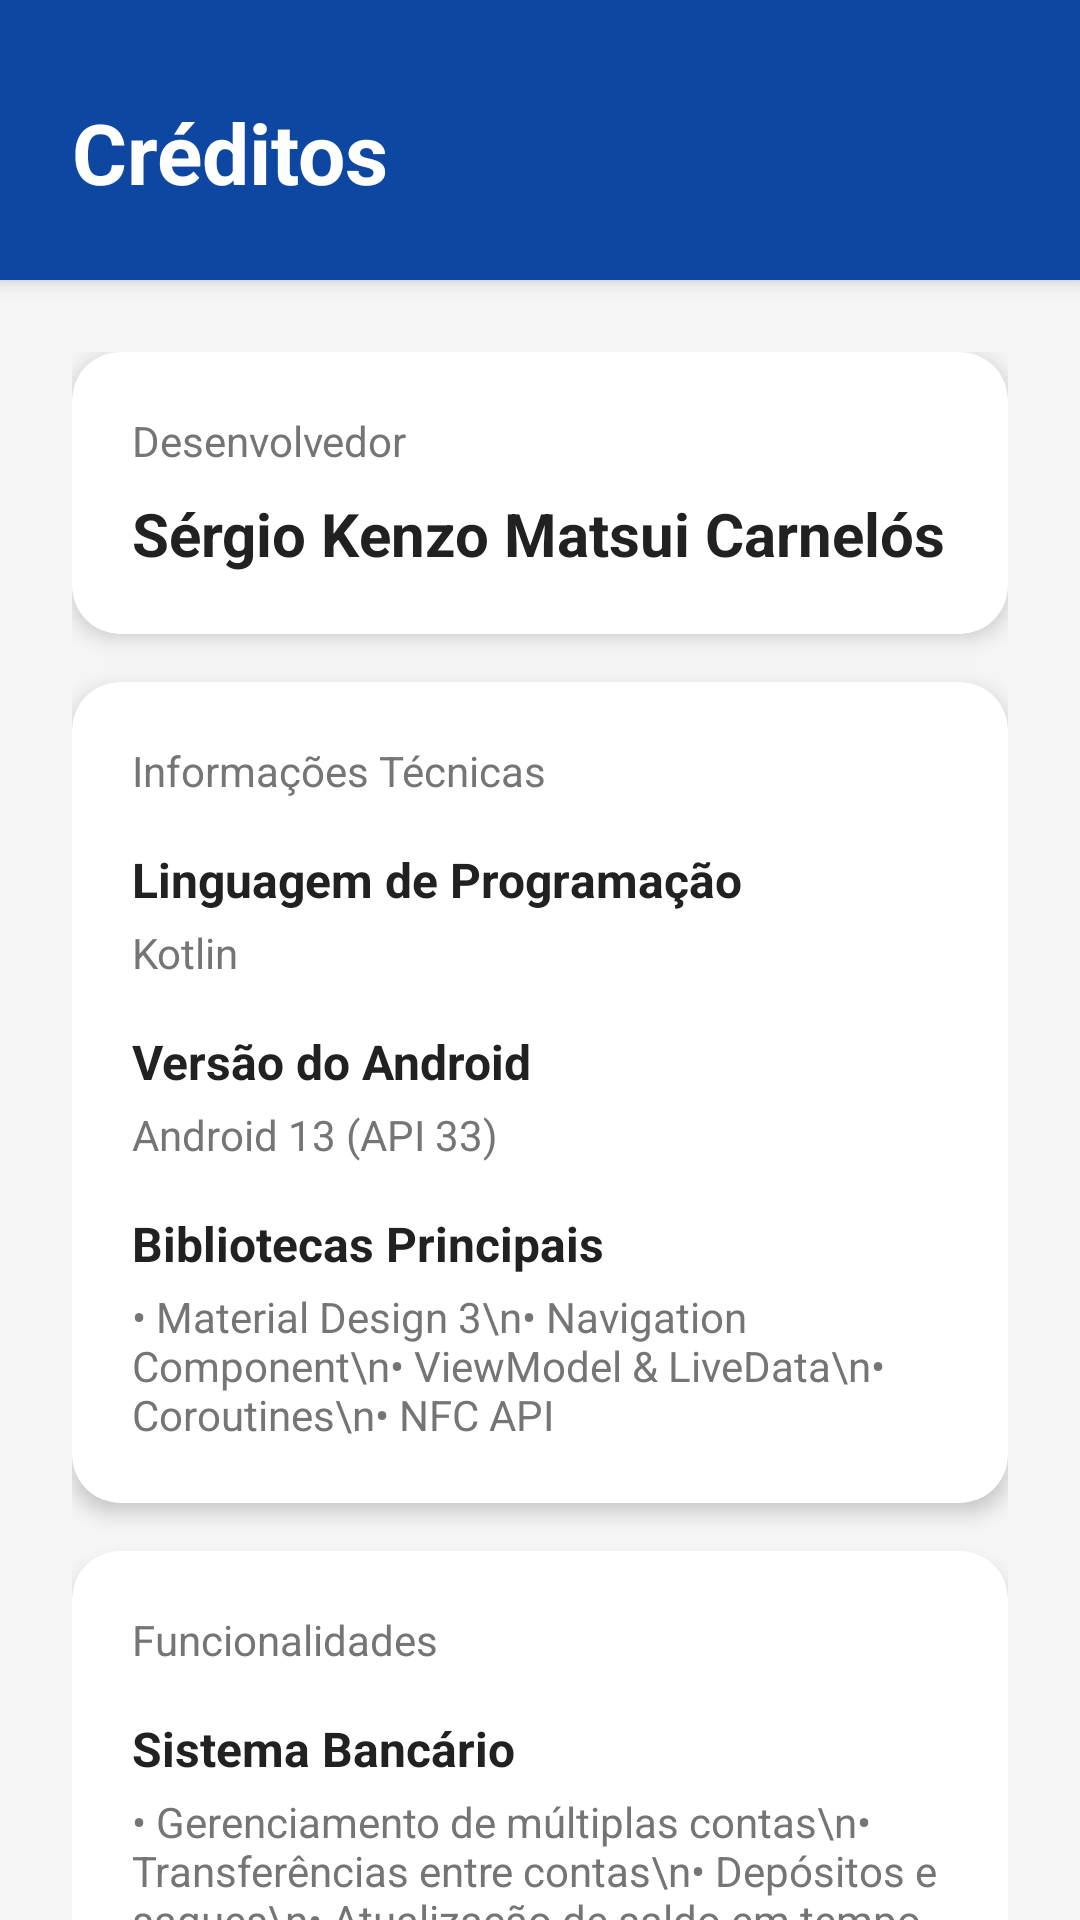

Reconstruct the res/layout file that produces this screen, plus the resources it refers to.
<!-- AndroidManifest.xml: application theme Theme.InvestCityNFC -->
<!-- res/layout/fragment_credits.xml -->
<?xml version="1.0" encoding="utf-8"?>
<androidx.coordinatorlayout.widget.CoordinatorLayout xmlns:android="http://schemas.android.com/apk/res/android"
    xmlns:app="http://schemas.android.com/apk/res-auto"
    android:layout_width="match_parent"
    android:layout_height="match_parent"
    android:background="#F5F5F5">

    <com.google.android.material.appbar.AppBarLayout
        android:layout_width="match_parent"
        android:layout_height="wrap_content"
        android:background="#0D47A1">

        <androidx.constraintlayout.widget.ConstraintLayout
            android:layout_width="match_parent"
            android:layout_height="wrap_content"
            android:paddingHorizontal="24dp"
            android:paddingTop="32dp"
            android:paddingBottom="24dp">

            <TextView
                android:id="@+id/credits_title"
                android:layout_width="wrap_content"
                android:layout_height="wrap_content"
                android:text="Créditos"
                android:textColor="#FFFFFF"
                android:textSize="28sp"
                android:textStyle="bold"
                app:layout_constraintStart_toStartOf="parent"
                app:layout_constraintTop_toTopOf="parent" />

        </androidx.constraintlayout.widget.ConstraintLayout>

    </com.google.android.material.appbar.AppBarLayout>

    <androidx.core.widget.NestedScrollView
        android:layout_width="match_parent"
        android:layout_height="match_parent"
        android:overScrollMode="never"
        app:layout_behavior="@string/appbar_scrolling_view_behavior">

        <androidx.constraintlayout.widget.ConstraintLayout
            android:layout_width="match_parent"
            android:layout_height="wrap_content"
            android:padding="24dp">

            <com.google.android.material.card.MaterialCardView
                android:id="@+id/developer_card"
                android:layout_width="match_parent"
                android:layout_height="wrap_content"
                app:cardCornerRadius="16dp"
                app:cardElevation="4dp"
                app:layout_constraintTop_toTopOf="parent">

                <LinearLayout
                    android:layout_width="match_parent"
                    android:layout_height="wrap_content"
                    android:orientation="vertical"
                    android:padding="20dp">

                    <TextView
                        android:layout_width="wrap_content"
                        android:layout_height="wrap_content"
                        android:text="Desenvolvedor"
                        android:textColor="#757575"
                        android:textSize="14sp" />

                    <TextView
                        android:layout_width="wrap_content"
                        android:layout_height="wrap_content"
                        android:layout_marginTop="8dp"
                        android:text="Sérgio Kenzo Matsui Carnelós"
                        android:textColor="#212121"
                        android:textSize="20sp"
                        android:textStyle="bold" />

                </LinearLayout>

            </com.google.android.material.card.MaterialCardView>

            <com.google.android.material.card.MaterialCardView
                android:id="@+id/tech_info_card"
                android:layout_width="match_parent"
                android:layout_height="wrap_content"
                android:layout_marginTop="16dp"
                app:cardCornerRadius="16dp"
                app:cardElevation="4dp"
                app:layout_constraintTop_toBottomOf="@id/developer_card">

                <LinearLayout
                    android:layout_width="match_parent"
                    android:layout_height="wrap_content"
                    android:orientation="vertical"
                    android:padding="20dp">

                    <TextView
                        android:layout_width="wrap_content"
                        android:layout_height="wrap_content"
                        android:text="Informações Técnicas"
                        android:textColor="#757575"
                        android:textSize="14sp" />

                    <TextView
                        android:layout_width="wrap_content"
                        android:layout_height="wrap_content"
                        android:layout_marginTop="16dp"
                        android:text="Linguagem de Programação"
                        android:textColor="#212121"
                        android:textSize="16sp"
                        android:textStyle="bold" />

                    <TextView
                        android:layout_width="wrap_content"
                        android:layout_height="wrap_content"
                        android:layout_marginTop="4dp"
                        android:text="Kotlin"
                        android:textColor="#757575"
                        android:textSize="14sp" />

                    <TextView
                        android:layout_width="wrap_content"
                        android:layout_height="wrap_content"
                        android:layout_marginTop="16dp"
                        android:text="Versão do Android"
                        android:textColor="#212121"
                        android:textSize="16sp"
                        android:textStyle="bold" />

                    <TextView
                        android:layout_width="wrap_content"
                        android:layout_height="wrap_content"
                        android:layout_marginTop="4dp"
                        android:text="Android 13 (API 33)"
                        android:textColor="#757575"
                        android:textSize="14sp" />

                    <TextView
                        android:layout_width="wrap_content"
                        android:layout_height="wrap_content"
                        android:layout_marginTop="16dp"
                        android:text="Bibliotecas Principais"
                        android:textColor="#212121"
                        android:textSize="16sp"
                        android:textStyle="bold" />

                    <TextView
                        android:layout_width="wrap_content"
                        android:layout_height="wrap_content"
                        android:layout_marginTop="4dp"
                        android:text="• Material Design 3\n• Navigation Component\n• ViewModel &amp; LiveData\n• Coroutines\n• NFC API"
                        android:textColor="#757575"
                        android:textSize="14sp" />

                </LinearLayout>

            </com.google.android.material.card.MaterialCardView>

            <com.google.android.material.card.MaterialCardView
                android:id="@+id/features_card"
                android:layout_width="match_parent"
                android:layout_height="wrap_content"
                android:layout_marginTop="16dp"
                app:cardCornerRadius="16dp"
                app:cardElevation="4dp"
                app:layout_constraintTop_toBottomOf="@id/tech_info_card">

                <LinearLayout
                    android:layout_width="match_parent"
                    android:layout_height="wrap_content"
                    android:orientation="vertical"
                    android:padding="20dp">

                    <TextView
                        android:layout_width="wrap_content"
                        android:layout_height="wrap_content"
                        android:text="Funcionalidades"
                        android:textColor="#757575"
                        android:textSize="14sp" />

                    <TextView
                        android:layout_width="wrap_content"
                        android:layout_height="wrap_content"
                        android:layout_marginTop="16dp"
                        android:text="Sistema Bancário"
                        android:textColor="#212121"
                        android:textSize="16sp"
                        android:textStyle="bold" />

                    <TextView
                        android:layout_width="wrap_content"
                        android:layout_height="wrap_content"
                        android:layout_marginTop="4dp"
                        android:text="• Gerenciamento de múltiplas contas\n• Transferências entre contas\n• Depósitos e saques\n• Atualização de saldo em tempo real\n• Interface moderna e intuitiva"
                        android:textColor="#757575"
                        android:textSize="14sp" />

                    <TextView
                        android:layout_width="wrap_content"
                        android:layout_height="wrap_content"
                        android:layout_marginTop="16dp"
                        android:text="Tecnologia NFC"
                        android:textColor="#212121"
                        android:textSize="16sp"
                        android:textStyle="bold" />

                    <TextView
                        android:layout_width="wrap_content"
                        android:layout_height="wrap_content"
                        android:layout_marginTop="4dp"
                        android:text="• Leitura de cartões NFC\n• Integração com sistema bancário\n• Interface dedicada para NFC\n• Suporte a múltiplos tipos de cartão"
                        android:textColor="#757575"
                        android:textSize="14sp" />

                </LinearLayout>

            </com.google.android.material.card.MaterialCardView>

        </androidx.constraintlayout.widget.ConstraintLayout>

    </androidx.core.widget.NestedScrollView>

</androidx.coordinatorlayout.widget.CoordinatorLayout>
<!-- resources referenced by this layout -->
<resources>
  <style name="Theme.InvestCityNFC" parent="Theme.MaterialComponents.Light.NoActionBar">
          <item name="colorPrimary">@color/purple_500</item>
          <item name="colorPrimaryVariant">@color/purple_700</item>
          <item name="colorOnPrimary">@color/white</item>
          <item name="colorSecondary">@color/teal_200</item>
          <item name="colorSecondaryVariant">@color/teal_700</item>
          <item name="colorOnSecondary">@color/black</item>
          <item name="android:statusBarColor">?attr/colorPrimaryVariant</item>
      </style>
  <!-- not gathered from this repository: default colours our renderer supplied (Android Studio template values) -->
  <color name="purple_500">#FF6200EE</color>
  <color name="purple_700">#FF3700B3</color>
  <color name="teal_200">#FF03DAC5</color>
  <color name="teal_700">#FF018786</color>
  <color name="black">#FF000000</color>
  <color name="white">#FFFFFFFF</color>
</resources>
